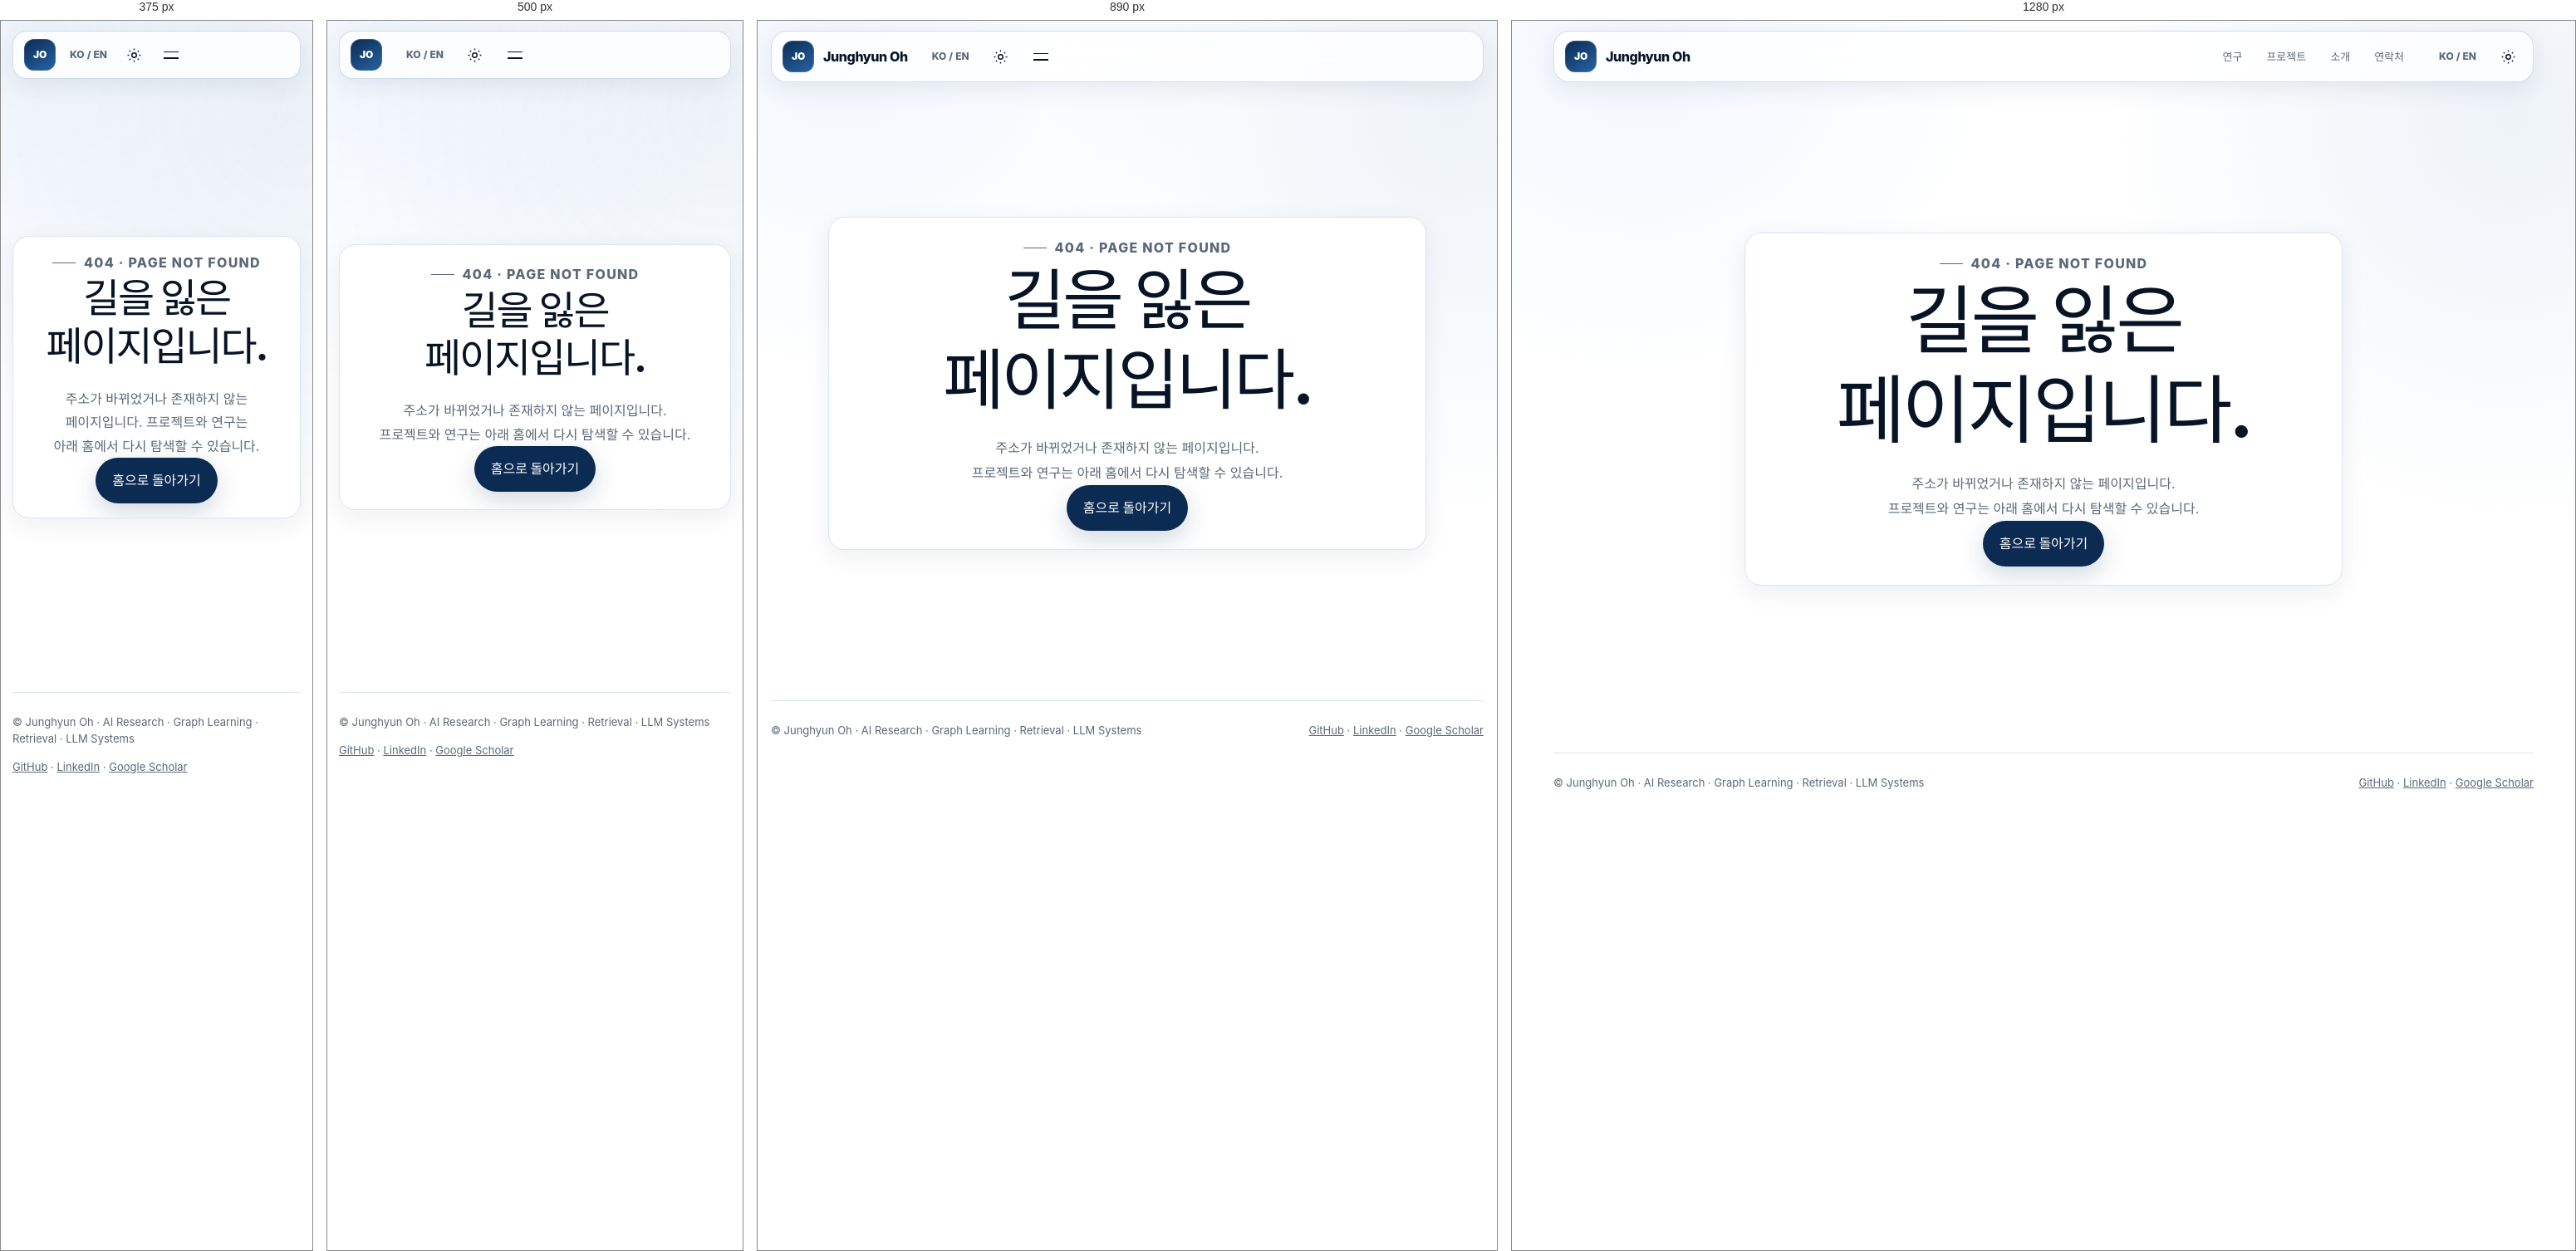
Rendered at 375 px, 500 px, 890 px and 1280 px, left to right.

<!-- file: 404.html -->
<!DOCTYPE html>

<html data-theme="light" lang="ko">
<head>
<meta charset="utf-8"/>
<meta content="width=device-width, initial-scale=1.0" name="viewport"/>
<meta content="light dark" name="color-scheme"/>
<meta content="#ffffff" name="theme-color"/>
<title>404 | 오정현</title>
<meta content="요청한 페이지를 찾을 수 없습니다." name="description"/>
<meta content="Junghyun Oh" name="author"/>
<link href="https://ojungii.com/404.html" rel="canonical"/>
<meta content="website" property="og:type"/>
<meta content="https://ojungii.com/404.html" property="og:url"/>
<meta content="404 | 오정현" property="og:title"/>
<meta content="요청한 페이지를 찾을 수 없습니다." property="og:description"/>
<meta content="https://ojungii.com/assets/og-image.png" property="og:image"/>
<meta content="ko_KR" property="og:locale"/>
<meta content="en_US" property="og:locale:alternate"/>
<meta content="summary_large_image" name="twitter:card"/>
<meta content="404 | 오정현" name="twitter:title"/>
<meta content="요청한 페이지를 찾을 수 없습니다." name="twitter:description"/>
<meta content="https://ojungii.com/assets/og-image.png" name="twitter:image"/>
<link href="/assets/favicon.svg" rel="icon" type="image/svg+xml"/>
<link href="/site.webmanifest" rel="manifest"/>
<link href="/assets/styles.css" rel="stylesheet"/>
<script>
(()=>{document.documentElement.classList.add('js');let t=null;try{t=localStorage.getItem('ojungii-theme')}catch{};if(t!=='dark'&&t!=='light')t=matchMedia('(prefers-color-scheme: dark)').matches?'dark':'light';document.documentElement.dataset.theme=t;document.querySelector('meta[name="theme-color"]').content=t==='dark'?'#07111f':'#ffffff'})();
</script>
<script defer="" src="/assets/script.js"></script><script defer="True" src="/assets/content.js"></script>
</head>
<body data-description-en="The requested page could not be found." data-description-ko="요청한 페이지를 찾을 수 없습니다." data-title-en="404 | Junghyun Oh" data-title-ko="404 | 오정현">
<a class="skip-link" data-en="Skip to main content" data-ko="본문으로 바로가기" href="#main-content">본문으로 바로가기</a>
<header class="site-header" id="site-header">
<nav aria-label="Primary navigation" class="nav-shell">
<a aria-label="Junghyun Oh home" class="brand" href="/">
<span aria-hidden="true" class="brand-mark">JO</span>
<span class="brand-name">Junghyun Oh</span>
</a>
<div class="nav-links" id="nav-links">
<a data-en="Research" data-ko="연구" href="/research/">연구</a><a data-en="Projects" data-ko="프로젝트" href="/projects/">프로젝트</a><a data-en="About" data-ko="소개" href="/about/">소개</a><a data-en="Contact" data-ko="연락처" href="/#contact">연락처</a>
</div>
<div class="nav-actions">
<button aria-label="Switch language" class="language-toggle" id="language-toggle" title="Switch language" type="button">
<span class="language-option" data-language-option="ko">KO</span><span aria-hidden="true">/</span><span class="language-option" data-language-option="en">EN</span>
</button>
<button aria-label="다크 모드로 전환" class="icon-button" id="theme-toggle" title="다크 모드로 전환" type="button">
<svg aria-hidden="true" class="icon-sun" viewbox="0 0 24 24"><circle cx="12" cy="12" r="3.5"></circle><path d="M12 2v2.2M12 19.8V22M4.93 4.93l1.56 1.56M17.51 17.51l1.56 1.56M2 12h2.2M19.8 12H22M4.93 19.07l1.56-1.56M17.51 6.49l1.56-1.56"></path></svg>
<svg aria-hidden="true" class="icon-moon" viewbox="0 0 24 24"><path d="M20.1 15.3A8.5 8.5 0 0 1 8.7 3.9 8.5 8.5 0 1 0 20.1 15.3Z"></path></svg>
</button>
<button aria-controls="nav-links" aria-expanded="false" aria-label="메뉴 열기" class="menu-toggle" id="menu-toggle" type="button">
<span></span><span></span>
</button>
</div>
</nav>
</header>
<main id="main-content">
<section class="section">
<div class="shell" style="min-height:62vh;display:grid;place-items:center">
<div class="bento-card reveal is-visible" style="max-width:720px;text-align:center">
<p class="eyebrow" style="justify-content:center">404 · PAGE NOT FOUND</p>
<h1 data-en="This page is off the map." data-ko="길을 잃은 페이지입니다." style="font-size:clamp(48px,9vw,90px);margin-bottom:20px">길을 잃은 페이지입니다.</h1>
<p class="lede" data-en="The address may have changed or the page may not exist. Continue exploring research and projects from the home page." data-ko="주소가 바뀌었거나 존재하지 않는 페이지입니다. 프로젝트와 연구는 아래 홈에서 다시 탐색할 수 있습니다." style="margin-inline:auto">주소가 바뀌었거나 존재하지 않는 페이지입니다. 프로젝트와 연구는 아래 홈에서 다시 탐색할 수 있습니다.</p>
<a class="button button-primary" data-en="Back home" data-ko="홈으로 돌아가기" href="/">홈으로 돌아가기</a>
</div>
</div>
</section>
</main>
<footer class="site-footer">
<div class="footer-shell shell"><div>© <span data-current-year=""></span> Junghyun Oh · <span>AI Research · Graph Learning · Retrieval · LLM Systems</span></div><div><a href="https://github.com/Ojung-ii" rel="noreferrer" target="_blank">GitHub</a> · <a href="https://www.linkedin.com/in/ojungii" rel="noreferrer" target="_blank">LinkedIn</a> · <a href="https://scholar.google.com/citations?user=sHkiTMQAAAAJ&amp;hl=ko" rel="noreferrer" target="_blank">Google Scholar</a></div></div>
</footer>
<button aria-label="Back to top" class="back-to-top" id="back-to-top" type="button">↑</button>
</body></html>


/* @media block from styles.css */
@media(max-width:980px){
  :root{--shell:min(100% - 32px,900px)}
  .nav-links{
    position:absolute;left:16px;right:16px;top:80px;display:none;flex-direction:column;align-items:stretch;padding:10px;
    border:1px solid var(--line);border-radius:18px;background:var(--surface);box-shadow:var(--shadow)
  }
  .nav-links.is-open{display:flex}
  .nav-links a{justify-content:center}
  .menu-toggle{display:inline-flex}
  .hero-grid,.about-hero,.case-hero-grid{grid-template-columns:1fr}
  .hero-grid{gap:45px}
  .evidence-visual{max-width:680px;width:100%;margin:auto}
  .proof-strip{grid-template-columns:repeat(2,1fr)}
  .bento-card.span-7,.bento-card.span-5,.bento-card.span-4,.bento-card.span-8{grid-column:span 6}
  .portrait-teaser{grid-template-columns:300px 1fr}
  .page-hero-grid{grid-template-columns:1fr}
  .page-hero-aside{border-left:0;border-top:1px solid var(--line)}
  .publication{grid-template-columns:100px 1fr}
  .pub-action{grid-column:2;text-align:left}
  .case-layout{grid-template-columns:1fr}
  .case-nav{display:none}
}

/* @media block from styles.css */
@media(max-width:720px){
  :root{--shell:calc(100% - 24px)}
  .section{padding:76px 0}
  .section-head{display:block}
  .nav-shell{min-height:58px;border-radius:17px}
  .brand-name{display:none}
  .hero{padding-top:42px}
  .hero-copy h1{font-size:clamp(43px,13vw,65px)}
  .evidence-visual{min-height:475px}
  .visual-top{padding:17px 17px 0}
  .route-card{left:14px;right:14px;bottom:14px}
  .proof-strip{margin-top:36px}
  .proof-item{padding:14px 10px}
  .bento{grid-template-columns:1fr}
  .bento-card.span-7,.bento-card.span-5,.bento-card.span-4,.bento-card.span-8{grid-column:auto}
  .cards{grid-template-columns:1fr}
  .work-card{min-height:350px;padding:23px}
  .project-grid{display:block}
  .project-card{margin-bottom:14px}
  .portrait-teaser{grid-template-columns:1fr;padding:18px}
  .portrait-frame{max-width:360px;width:100%;margin:auto}
  .contact-panel{grid-template-columns:1fr;padding:28px}
  .qr-card{max-width:230px}
  .footer-shell{flex-direction:column}
  .research-thesis{grid-template-columns:1fr}
  .publication{grid-template-columns:1fr;gap:8px}
  .pub-action{grid-column:1}
  .about-facts{grid-template-columns:1fr}
  .case-facts{grid-template-columns:1fr}
  .case-cover,.case-cover svg{min-height:270px}
  .result-grid{grid-template-columns:1fr}
  .next-projects{grid-template-columns:1fr}
}

/* @media block from styles.css */
@media(max-width:440px){
  .language-toggle{min-width:38px;padding:0 7px}
  .icon-button,.menu-toggle{min-width:38px}
  .hero-actions .button{width:100%}
  .profile-links{gap:7px}
  .route-card{grid-template-columns:1fr}
  .route-nodes{display:none}
}

/* @media block from styles.css */
@media(max-width:980px){
  .hero-home-grid{grid-template-columns:1fr}
  .identity-card-top{grid-template-columns:102px 1fr}
  .identity-card-top img{width:102px;height:102px}
}

/* @media block from styles.css */
@media(max-width:720px){
  .hero-side{gap:14px}
  .identity-meta{grid-template-columns:1fr}
  .graph-map{height:470px}
  .graph-node{min-width:96px;padding:10px 11px}
  .node-top-left{left:4%;top:10%}
  .node-top-right{right:4%;top:11%}
  .node-mid-left{left:3%;top:42%}
  .node-mid-right{right:2%;top:47%}
  .node-bottom-left{left:10%;bottom:10%}
  .node-bottom-right{right:8%;bottom:10%}
  .highlight-card{min-width:198px}
}

/* @media block from styles.css */
@media(max-width:440px){
  .quick-intro-item{padding:12px 14px}
  .graph-map{height:430px}
  .graph-node strong{font-size:12px}
  .graph-node span{font-size:10px}
  .highlight-card{min-width:182px;padding:14px 16px}
}

/* @media block from styles.css */
@media(max-width:980px){
  .publication{grid-template-columns:96px 1fr}
  .graph-map{height:420px}
}

/* @media block from styles.css */
@media(max-width:720px){
  .hero-copy h1{font-size:clamp(34px,9vw,46px)}
  .page-hero h1,.about-copy h1,.case-hero h1{font-size:clamp(30px,8vw,42px)}
  .work-card{min-height:280px;padding:20px}
  .work-card h3,.publication h3{font-size:clamp(19px,5vw,24px)}
  .summary-bento .bento-card{min-height:unset}
  .graph-map{height:460px}
}

/* @media block from styles.css */
@media(max-width:440px){
  .hero-keywords{gap:6px}
  .highlight-card{min-width:176px}
  .graph-node{min-width:88px;padding:9px 10px}
}

/* @media block from styles.css */
@media(max-width:980px){.bento-card.span-3{grid-column:span 6}}

/* @media block from styles.css */
@media(max-width:720px){.bento-card.span-3{grid-column:auto}}

/* @media block from styles.css */
@media(max-width:720px){
  .graph-map-nav{height:420px}
  .graph-node-center{min-width:96px;padding:14px 14px}
  .graph-node-btn{min-width:92px;padding:9px 10px}
}

/* @media block from styles.css */
@media(max-width:720px){
  .graph-map-nav{height:470px}
  .graph-map-nav .graph-node{min-width:92px;padding:9px 10px}
  .graph-map-nav .graph-node strong{font-size:11px}
  .graph-map-nav .graph-node span{font-size:9px}
  .graph-map-nav .node-top-left{left:4%;top:9%}
  .graph-map-nav .node-top-center{top:6%}
  .graph-map-nav .node-top-right{right:4%;top:9%}
  .graph-map-nav .node-mid-left{left:3%;top:39%}
  .graph-map-nav .node-mid-right{right:2%;top:42%}
  .graph-map-nav .node-bottom-left{left:8%;bottom:11%}
  .graph-map-nav .node-bottom-right{right:7%;bottom:11%}
}

/* @media block from styles.css */
@media(max-width:980px){.portfolio-network{height:540px}}

/* @media block from styles.css */
@media(max-width:720px){
  .portfolio-network{height:560px;border-radius:20px;background-size:auto,42px 42px,42px 42px,auto}
  .network-detail{grid-template-columns:1fr;gap:7px}
  .network-node .node-label{font-size:11px}
  .network-node .node-caption{font-size:8px}
}

/* @media block from styles.css */
@media(max-width:980px){
  .research-focus-grid{grid-template-columns:1fr 1fr}
  .research-focus-grid .work-card:first-child{grid-column:1/-1}
  .research-area-grid{grid-template-columns:1fr 1fr}
}

/* @media block from styles.css */
@media(max-width:720px){
  .hero-key-title strong{font-size:.64em;line-height:1.24}
  .research-focus-grid,.research-area-grid{grid-template-columns:1fr}
  .research-focus-grid .work-card:first-child{grid-column:auto}
  .research-focus-grid .work-card{min-height:290px}
  .research-area-grid .thesis-card{min-height:unset}
}

/* @media block from styles.css */
@media(max-width:980px){
  .research-focus-grid{grid-template-columns:repeat(2,minmax(0,1fr))}
  .research-focus-grid .work-card:first-child{grid-column:auto}
}

/* @media block from styles.css */
@media(max-width:720px){
  .research-focus-grid{grid-template-columns:1fr}
}

/* @media block from styles.css */
@media(max-width:650px){:root{--shell:min(1180px,calc(100% - 28px))}.paper-hero h1,.case-hero h1{font-size:clamp(30px,8vw,43px)!important;line-height:1.19;letter-spacing:-.04em}.paper-hero,.case-hero{padding-top:clamp(42px,7vw,67px)}.paper-hero-layout,.case-hero-grid{min-width:0}}

/* @media block from styles.css */
@media(max-width:980px){
 .page-hero-grid,.case-hero-grid,.paper-hero-layout{gap:clamp(20px,3vw,38px)}
}

/* @media block from styles.css */
@media(max-width:720px){
 .hero-copy h1,.page-hero h1,.case-hero h1,.paper-hero h1,.about-copy h1{
   font-size:clamp(30px,7.9vw,45px);line-height:1.23;
 }
 .hero-description,.lede,.case-summary{font-size:clamp(15px,3.85vw,18px);line-height:1.76}
 .section-head h2,.contact-panel h2{font-size:clamp(28px,7vw,40px)}
 .work-card,.bento-card,.thesis-card,.paper-prose-card{padding:clamp(17px,4.3vw,23px)}
 .publication{grid-template-columns:minmax(0,1fr);gap:9px}
 .publication .pub-action{grid-column:1}
 .work-card,.project-card{min-height:initial}
 .experience-teaser-grid{grid-template-columns:minmax(0,1fr)}
 .case-hero-grid,.page-hero-grid{grid-template-columns:minmax(0,1fr)}
 .contact-panel{gap:25px}
 .tag-row,.filter-row{gap:7px}
 .tag{padding:7px 10px;min-height:33px}
 .footer-shell{gap:14px}
}

/* @media block from styles.css */
@media(max-width:410px){
 .work-card h3,.project-card h3,.publication h3,.bento-card h3{font-size:clamp(19px,5.25vw,23px)}
 .case-fact{padding:14px}
 .nav-shell{gap:9px}
 .hero-actions,.contact-actions{flex-wrap:wrap}
 .hero-actions .button,.contact-actions .button{max-width:100%;white-space:normal;overflow-wrap:anywhere}
}

/* @media block from styles.css */
@media(max-width:720px){
 :is(.case-body p,.case-body li,.publication p,.project-card p,.about-copy p,.timeline-item p,.work-card p,.bento-card p){font-size:16px;line-height:1.79}
 :is(.story-atlas-intro p,.story-text p,.story-point){font-size:16px}
 .story-tab-title{font-size:16px}
}

/* @media block from styles.css */
@media(max-width:960px){
 .career-path-grid{grid-template-columns:repeat(2,minmax(0,1fr))}
 .career-path-grid a:last-child{grid-column:1/-1}
 .index-quick-links{grid-template-columns:repeat(2,minmax(0,1fr))}
 .snapshot-grid{grid-template-columns:repeat(2,minmax(0,1fr))}
 .snapshot-grid article:last-child{grid-column:1/-1}
}

/* @media block from styles.css */
@media(max-width:620px){
 .hero-actions{flex-wrap:wrap}
 .hero-actions .button{min-height:44px}
 .career-path-grid,.snapshot-grid,.index-quick-links{grid-template-columns:1fr}
 .career-path-grid a:last-child,.snapshot-grid article:last-child{grid-column:auto}
 .career-path{padding:19px;gap:9px}
 .career-path strong{font-size:21px}
 .career-path p,.snapshot-grid p{font-size:15px}
 .index-quick-links{gap:8px}
 .index-quick-links a{padding:14px}
 .snapshot-grid article{padding:19px}
 .card-proof{font-size:13px!important}
}

/* @media block from styles.css */
@media(max-width:820px){.hero-proof-strip{grid-template-columns:1fr}.hero-proof-strip a{padding:9px 11px;gap:2px}.hero-proof-strip span{font-size:10.5px}.hero-proof-strip strong{font-size:12px}}

/* @media block from styles.css */
@media(max-width:560px){.hero-keywords .tag:nth-child(n+4){display:none}.hero-proof-strip{margin-top:13px}}

/* @media block from styles.css */
@media(max-width:700px){.ordering-policy{font-size:13.5px;padding:12px 14px}}